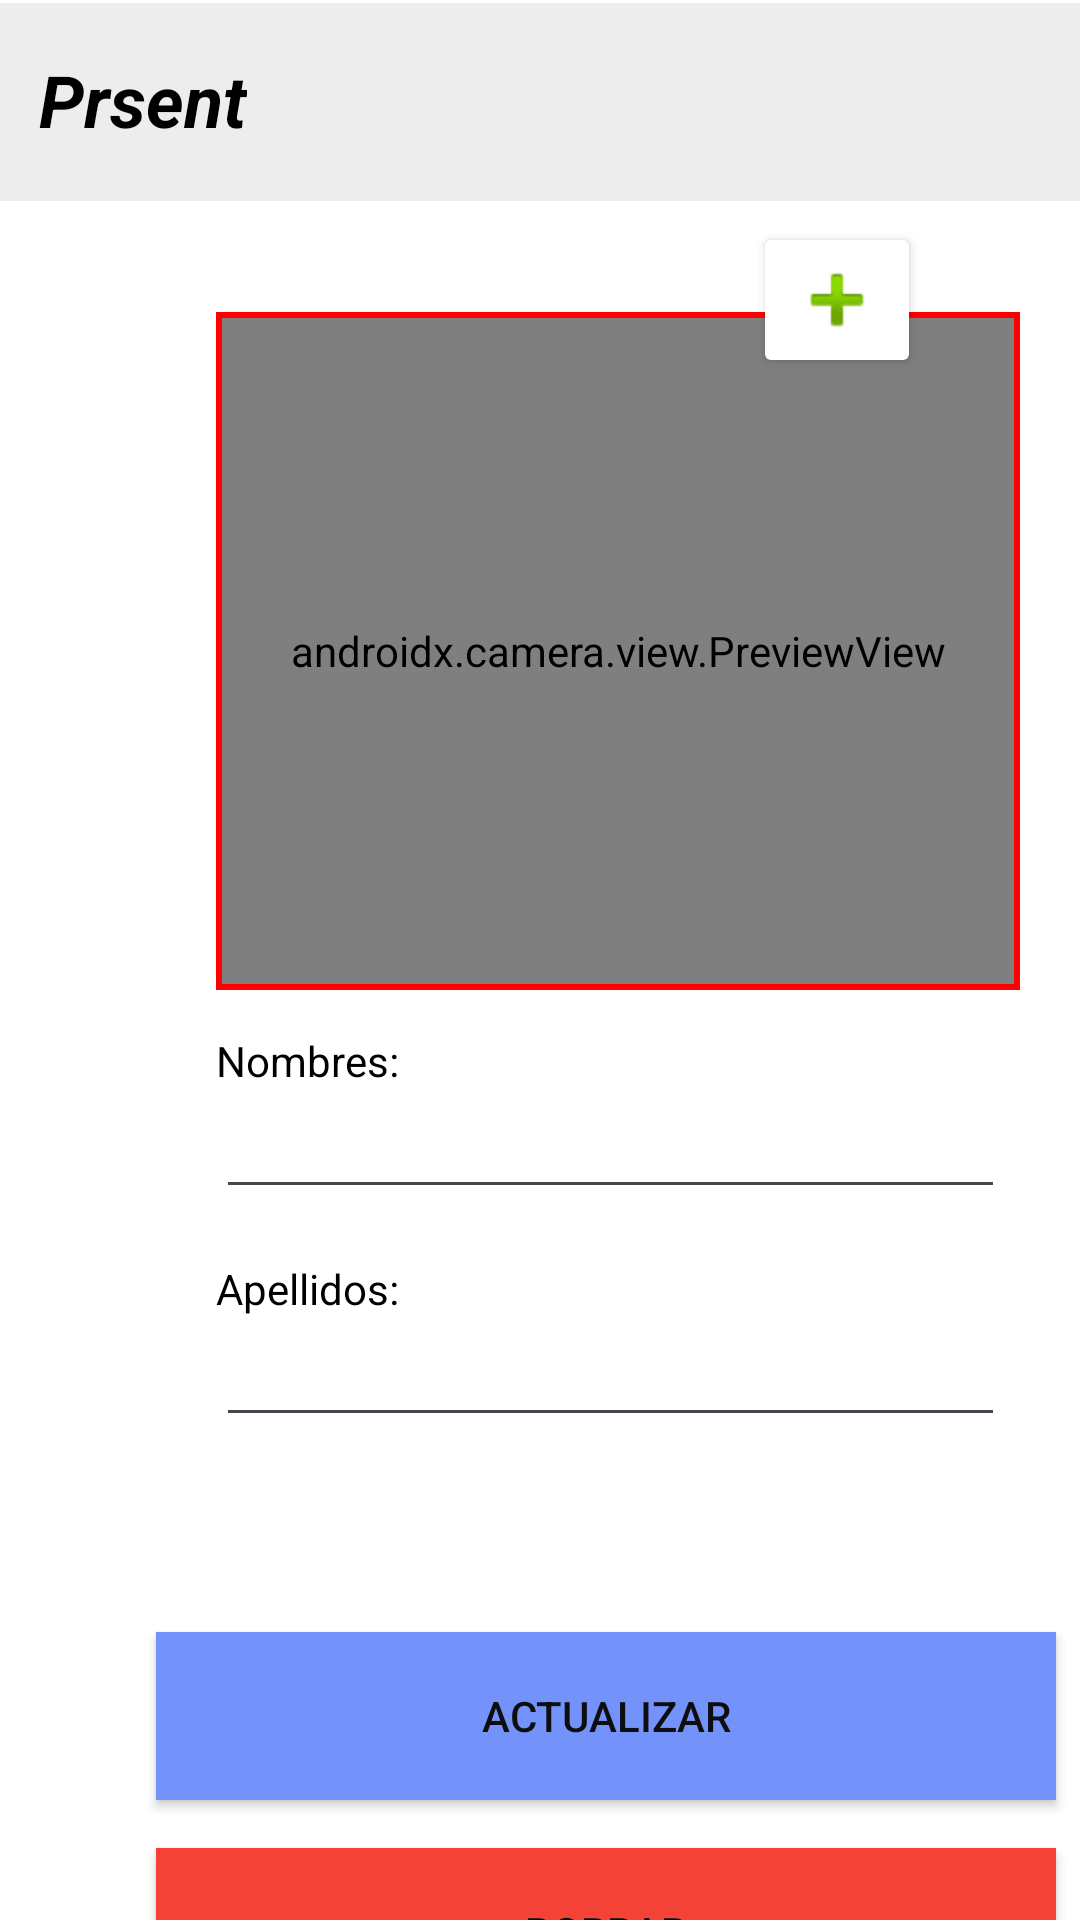

Layout XML and referenced resources for this Android screen:
<!-- AndroidManifest.xml: application theme Theme.MyApplication -->
<!-- res/layout/activity_alumn_profile.xml -->
<?xml version="1.0" encoding="utf-8"?>
<androidx.constraintlayout.widget.ConstraintLayout xmlns:android="http://schemas.android.com/apk/res/android"
    xmlns:app="http://schemas.android.com/apk/res-auto"
    xmlns:tools="http://schemas.android.com/tools"
    android:layout_width="match_parent"
    android:layout_height="match_parent"
    android:background="@android:color/white"
    app:barrierMargin="1dp"
    tools:context=".AlumnProfile">

    <androidx.constraintlayout.widget.ConstraintLayout
        android:layout_width="409dp"
        android:layout_height="66dp"
        android:layout_marginStart="1dp"
        android:layout_marginTop="1dp"
        android:layout_marginEnd="1dp"
        android:background="#EDEDED"
        android:backgroundTint="#EDEDED"
        app:layout_constraintEnd_toEndOf="parent"
        app:layout_constraintStart_toStartOf="parent"
        app:layout_constraintTop_toTopOf="parent">

        <TextView
            android:id="@+id/textView10"
            android:layout_width="wrap_content"
            android:layout_height="wrap_content"
            android:layout_marginStart="37dp"
            android:layout_marginTop="16dp"
            android:text="Prsent"
            android:textColor="#000000"
            android:textSize="24sp"
            android:textStyle="bold|italic"
            app:layout_constraintStart_toStartOf="parent"
            app:layout_constraintTop_toTopOf="parent" />
    </androidx.constraintlayout.widget.ConstraintLayout>

    <EditText
        android:id="@+id/txtNombres"
        android:layout_width="263dp"
        android:layout_height="39dp"
        android:layout_marginStart="72dp"
        android:layout_marginTop="364dp"
        android:ems="10"
        android:inputType="text"
        android:textColor="#000000"
        app:layout_constraintStart_toStartOf="parent"
        app:layout_constraintTop_toTopOf="parent" />

    <TextView
        android:id="@+id/textView15"
        android:layout_width="wrap_content"
        android:layout_height="wrap_content"
        android:layout_marginStart="72dp"
        android:layout_marginTop="344dp"
        android:text="Nombres:"
        android:textColor="#000000"
        app:layout_constraintStart_toStartOf="parent"
        app:layout_constraintTop_toTopOf="parent" />


    <androidx.constraintlayout.widget.ConstraintLayout
        android:id="@+id/border"
        android:layout_width="268dp"
        android:layout_height="226dp"
        android:layout_marginStart="72dp"
        android:layout_marginTop="104dp"
        android:background="#FF0000"
        app:layout_constraintEnd_toEndOf="parent"
        app:layout_constraintHorizontal_bias="0.0"
        app:layout_constraintStart_toStartOf="parent"
        app:layout_constraintTop_toTopOf="parent">

        <androidx.camera.view.PreviewView
            android:id="@+id/previewView1"
            android:layout_width="264dp"
            android:layout_height="222dp"
            android:layout_marginStart="2dp"
            android:layout_marginTop="2dp"
            app:layout_constraintStart_toStartOf="parent"
            app:layout_constraintTop_toTopOf="parent"></androidx.camera.view.PreviewView>

    </androidx.constraintlayout.widget.ConstraintLayout>

    <TextView
        android:id="@+id/textView16"
        android:layout_width="wrap_content"
        android:layout_height="wrap_content"
        android:layout_marginStart="72dp"
        android:layout_marginTop="420dp"
        android:text="Apellidos:"
        android:textColor="#000000"
        app:layout_constraintStart_toStartOf="parent"
        app:layout_constraintTop_toTopOf="parent" />

    <androidx.appcompat.widget.AppCompatButton
        android:id="@+id/btnUpdate"
        android:layout_width="300dp"
        android:layout_height="56dp"
        android:layout_marginStart="52dp"
        android:layout_marginTop="544dp"
        android:background="#7393fa"
        android:text="Actualizar"
        android:textColor="#0e0e10"
        app:cornerRadius="0dp"
        app:layout_constraintStart_toStartOf="parent"
        app:layout_constraintTop_toTopOf="parent" />

    <androidx.appcompat.widget.AppCompatButton
        android:id="@+id/btnDelete"
        android:layout_width="300dp"
        android:layout_height="56dp"
        android:layout_marginStart="52dp"
        android:layout_marginTop="616dp"
        android:background="#F44336"
        android:text="Borrar"
        android:textColor="#0e0e10"
        app:cornerRadius="0dp"
        app:layout_constraintStart_toStartOf="parent"
        app:layout_constraintTop_toTopOf="parent" />

    <EditText
        android:id="@+id/txtApellidos"
        android:layout_width="263dp"
        android:layout_height="39dp"
        android:layout_marginStart="72dp"
        android:layout_marginTop="440dp"
        android:ems="10"
        android:inputType="text"
        android:textColor="#000000"
        app:layout_constraintStart_toStartOf="parent"
        app:layout_constraintTop_toTopOf="parent" />

    <ImageButton
        android:id="@+id/imageButton2"
        android:layout_width="wrap_content"
        android:layout_height="wrap_content"
        android:layout_marginTop="74dp"
        android:layout_marginEnd="53dp"
        android:backgroundTint="#FFFFFF"
        android:elevation="2dp"
        android:visibility="visible"
        app:layout_constraintEnd_toEndOf="parent"
        app:layout_constraintTop_toTopOf="parent"
        app:srcCompat="@android:drawable/ic_input_add" />

</androidx.constraintlayout.widget.ConstraintLayout>
<!-- resources referenced by this layout -->
<resources>
  <style name="Theme.MyApplication" parent="Base.Theme.MyApplication" />
  <style name="Base.Theme.MyApplication" parent="Theme.Material3.DayNight.NoActionBar">
          
          
      </style>
</resources>
